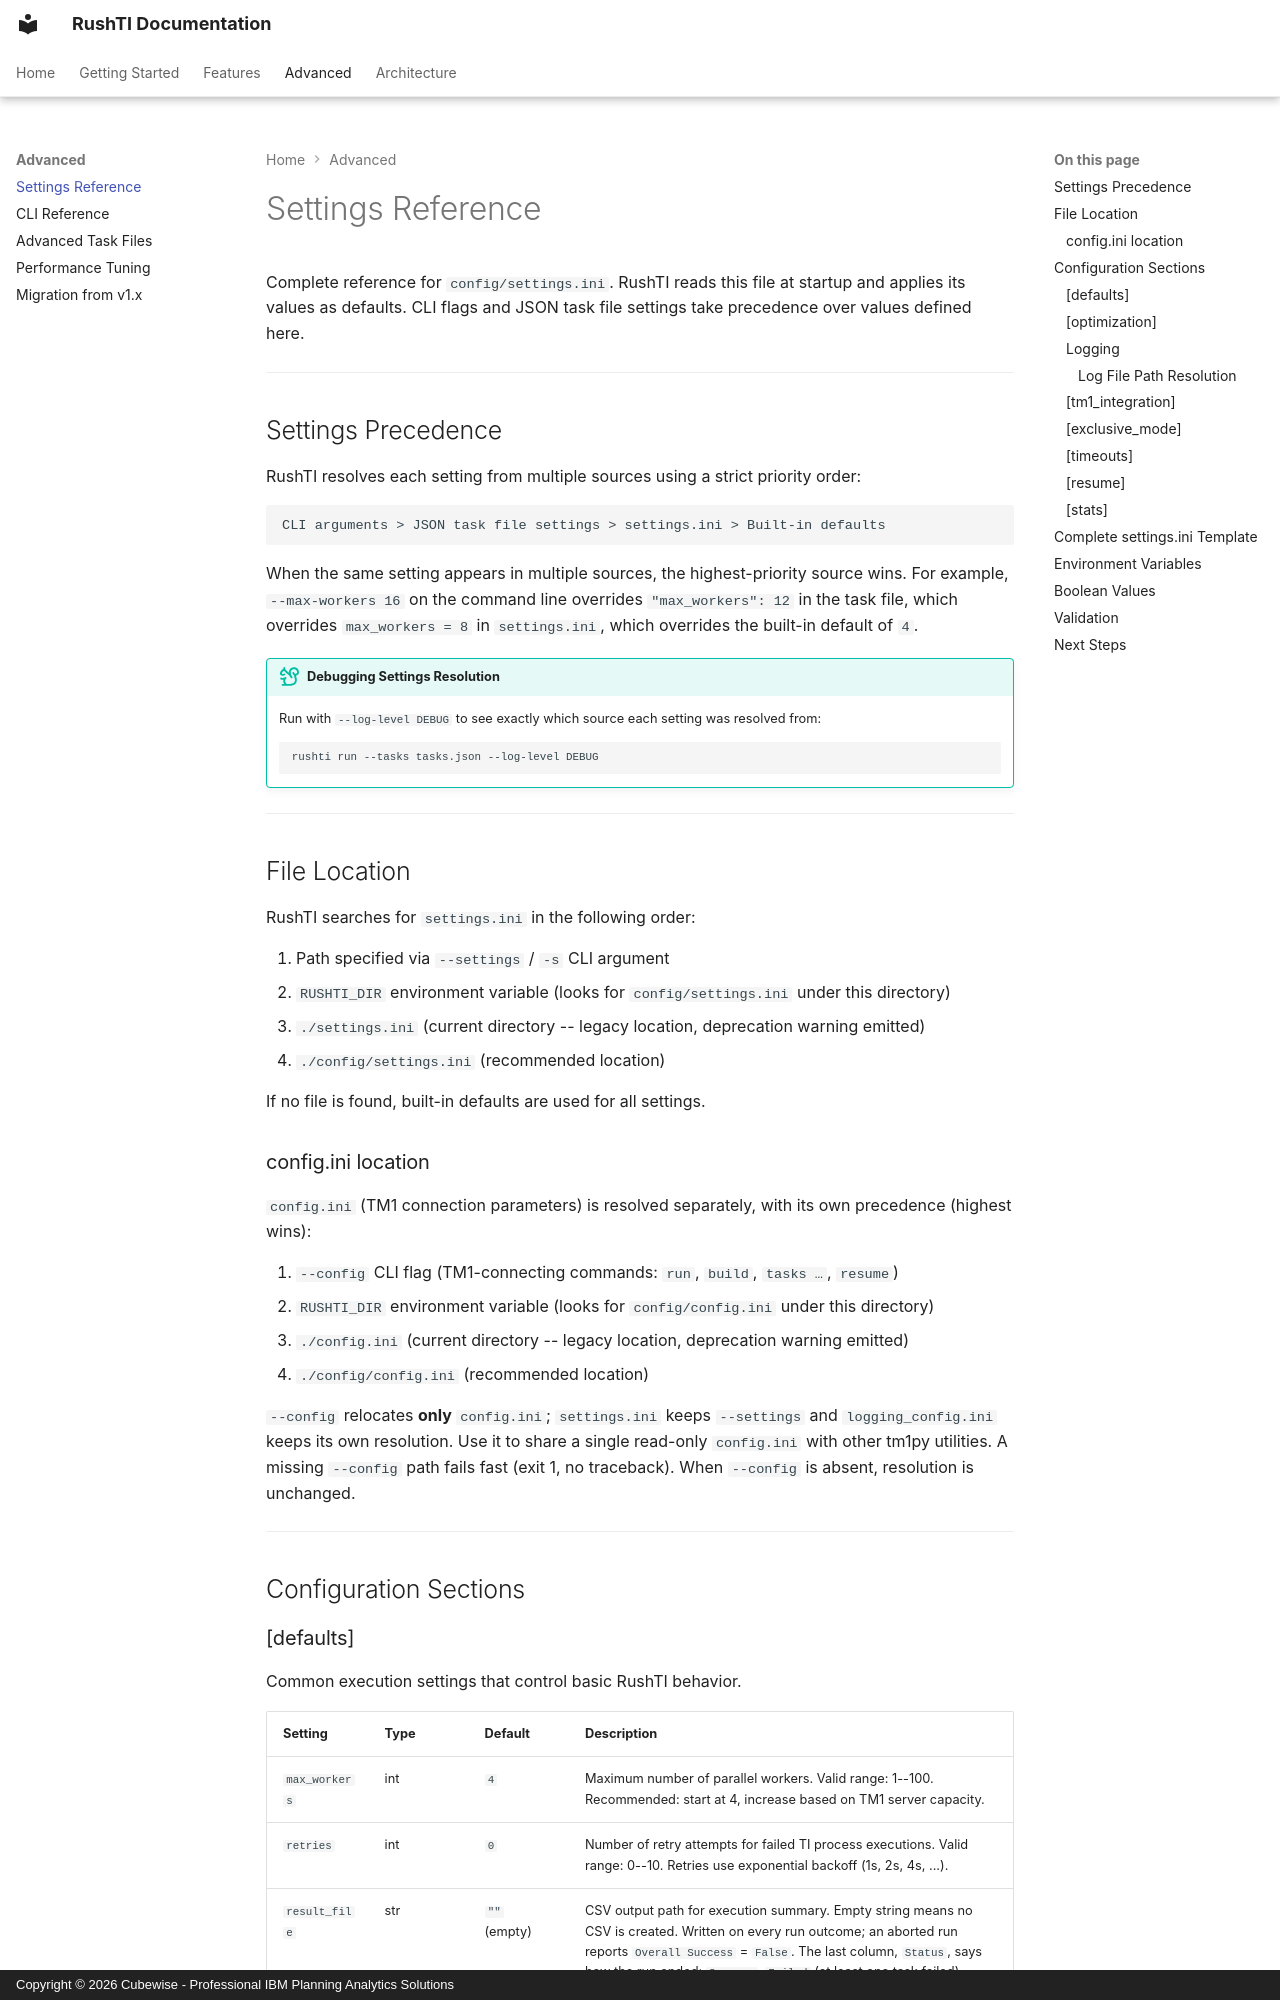

repository: cubewise-code/rushti · page: advanced/settings-reference/index.html · generator: mkdocs · copyright: Copyright © 2026 Cubewise - Professional IBM Planning Analytics Solutions

# Settings Reference

Complete reference for `config/settings.ini`. RushTI reads this file at startup and applies its values as defaults. CLI flags and JSON task file settings take precedence over values defined here.

---

## Settings Precedence

RushTI resolves each setting from multiple sources using a strict priority order:

```
CLI arguments > JSON task file settings > settings.ini > Built-in defaults
```

When the same setting appears in multiple sources, the highest-priority source wins. For example, `--max-workers 16` on the command line overrides `"max_workers": 12` in the task file, which overrides `max_workers = 8` in `settings.ini`, which overrides the built-in default of `4`.

!!! tip "Debugging Settings Resolution"
    Run with `--log-level DEBUG` to see exactly which source each setting was resolved from:
    ```bash
    rushti run --tasks tasks.json --log-level DEBUG
    ```

---

## File Location

RushTI searches for `settings.ini` in the following order:

1. Path specified via `--settings` / `-s` CLI argument
2. `RUSHTI_DIR` environment variable (looks for `config/settings.ini` under this directory)
3. `./settings.ini` (current directory -- legacy location, deprecation warning emitted)
4. `./config/settings.ini` (recommended location)

If no file is found, built-in defaults are used for all settings.

### config.ini location

`config.ini` (TM1 connection parameters) is resolved separately, with its own
precedence (highest wins):

1. `--config` CLI flag (TM1-connecting commands: `run`, `build`, `tasks …`, `resume`)
2. `RUSHTI_DIR` environment variable (looks for `config/config.ini` under this directory)
3. `./config.ini` (current directory -- legacy location, deprecation warning emitted)
4. `./config/config.ini` (recommended location)

`--config` relocates **only** `config.ini`; `settings.ini` keeps `--settings`
and `logging_config.ini` keeps its own resolution. Use it to share a single
read-only `config.ini` with other tm1py utilities. A missing `--config` path
fails fast (exit 1, no traceback). When `--config` is absent, resolution is
unchanged.

---

## Configuration Sections
